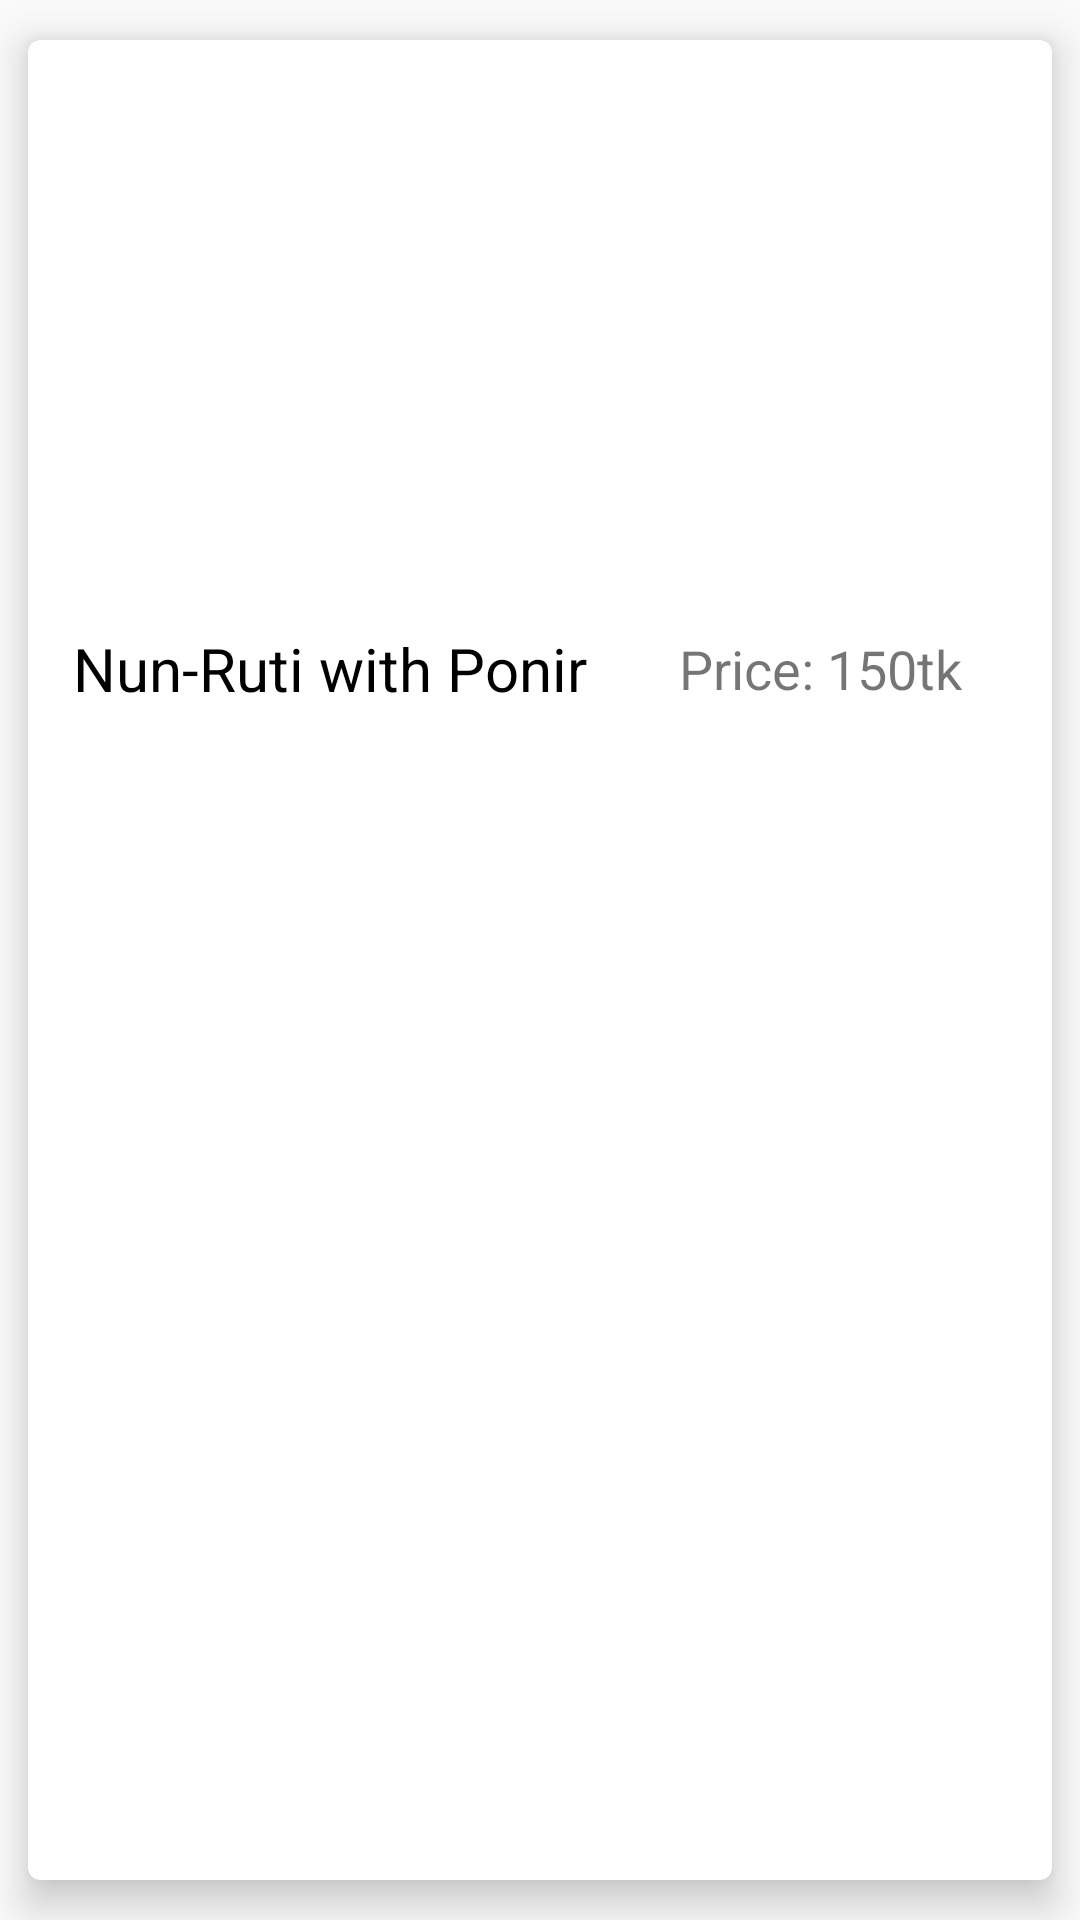

The Android layout XML behind this screen, and the referenced resources:
<!-- AndroidManifest.xml: application theme Theme.CFood -->
<!-- res/layout/chef_menu_dish.xml -->
<?xml version="1.0" encoding="utf-8"?>
<androidx.cardview.widget.CardView
    xmlns:android="http://schemas.android.com/apk/res/android"
    android:layout_width="match_parent"
    android:layout_height="wrap_content"
    xmlns:app="http://schemas.android.com/apk/res-auto"
    android:orientation="vertical"
    android:padding="5dp"
    android:background="#B5B3B3"
    app:cardElevation="8dp"
    app:cardUseCompatPadding="true"
    app:cardCornerRadius="4dp">

    <LinearLayout
        android:layout_width="match_parent"
        android:layout_height="wrap_content"
        android:orientation="vertical">

        <ImageView
            android:layout_width="match_parent"
            android:layout_height="180dp"
            android:adjustViewBounds="true"
            android:id="@+id/menu_image"
            android:scaleType="centerCrop"
            android:src="@drawable/ponir_with_ruti"/>

        <LinearLayout
            android:layout_width="match_parent"
            android:layout_height="wrap_content"
            android:layout_marginTop="8dp"
            android:gravity="center_vertical"
            android:orientation="horizontal">

            <TextView
                android:layout_width="wrap_content"
                android:layout_height="wrap_content"
                android:id="@+id/dishname"
                android:text="Nun-Ruti with Ponir"
                android:textSize="20sp"
                android:maxWidth="300dp"
                android:textColor="#000"
                android:layout_marginTop="8dp"
                android:layout_marginBottom="8dp"
                android:layout_marginLeft="15dp"/>

            <LinearLayout
                android:layout_width="match_parent"
                android:layout_height="wrap_content"
                android:gravity="right"
                android:orientation="horizontal">

                <TextView
                    android:layout_width="100dp"
                    android:layout_height="wrap_content"
                    android:id="@+id/dishprice"
                    android:text="Price: 150tk"
                    android:textSize="18sp"
                    android:gravity="end"
                    android:layout_marginTop="8dp"
                    android:layout_marginBottom="8dp"
                    android:layout_marginRight="30dp"
                    android:layout_marginLeft="10dp"/>

            </LinearLayout>

        </LinearLayout>

    </LinearLayout>

</androidx.cardview.widget.CardView>
<!-- resources referenced by this layout -->
<resources>
  <style name="Theme.CFood" parent="Theme.AppCompat.DayNight.DarkActionBar">
          
          <item name="colorPrimary">@color/purple_500</item>
          <item name="colorPrimaryVariant">@color/purple_700</item>
          <item name="colorOnPrimary">@color/white</item>
          
          <item name="colorSecondary">@color/teal_200</item>
          <item name="colorSecondaryVariant">@color/teal_700</item>
          <item name="colorOnSecondary">@color/black</item>
          
          <item name="android:statusBarColor">?attr/colorPrimaryVariant</item>
          
      </style>
  <color name="purple_500">#FF9800</color>
  <color name="purple_700">#FFC107</color>
  <color name="white">#FFFFFFFF</color>
  <color name="teal_200">#FF03DAC5</color>
  <color name="teal_700">#FF018786</color>
  <color name="black">#FF000000</color>
</resources>
